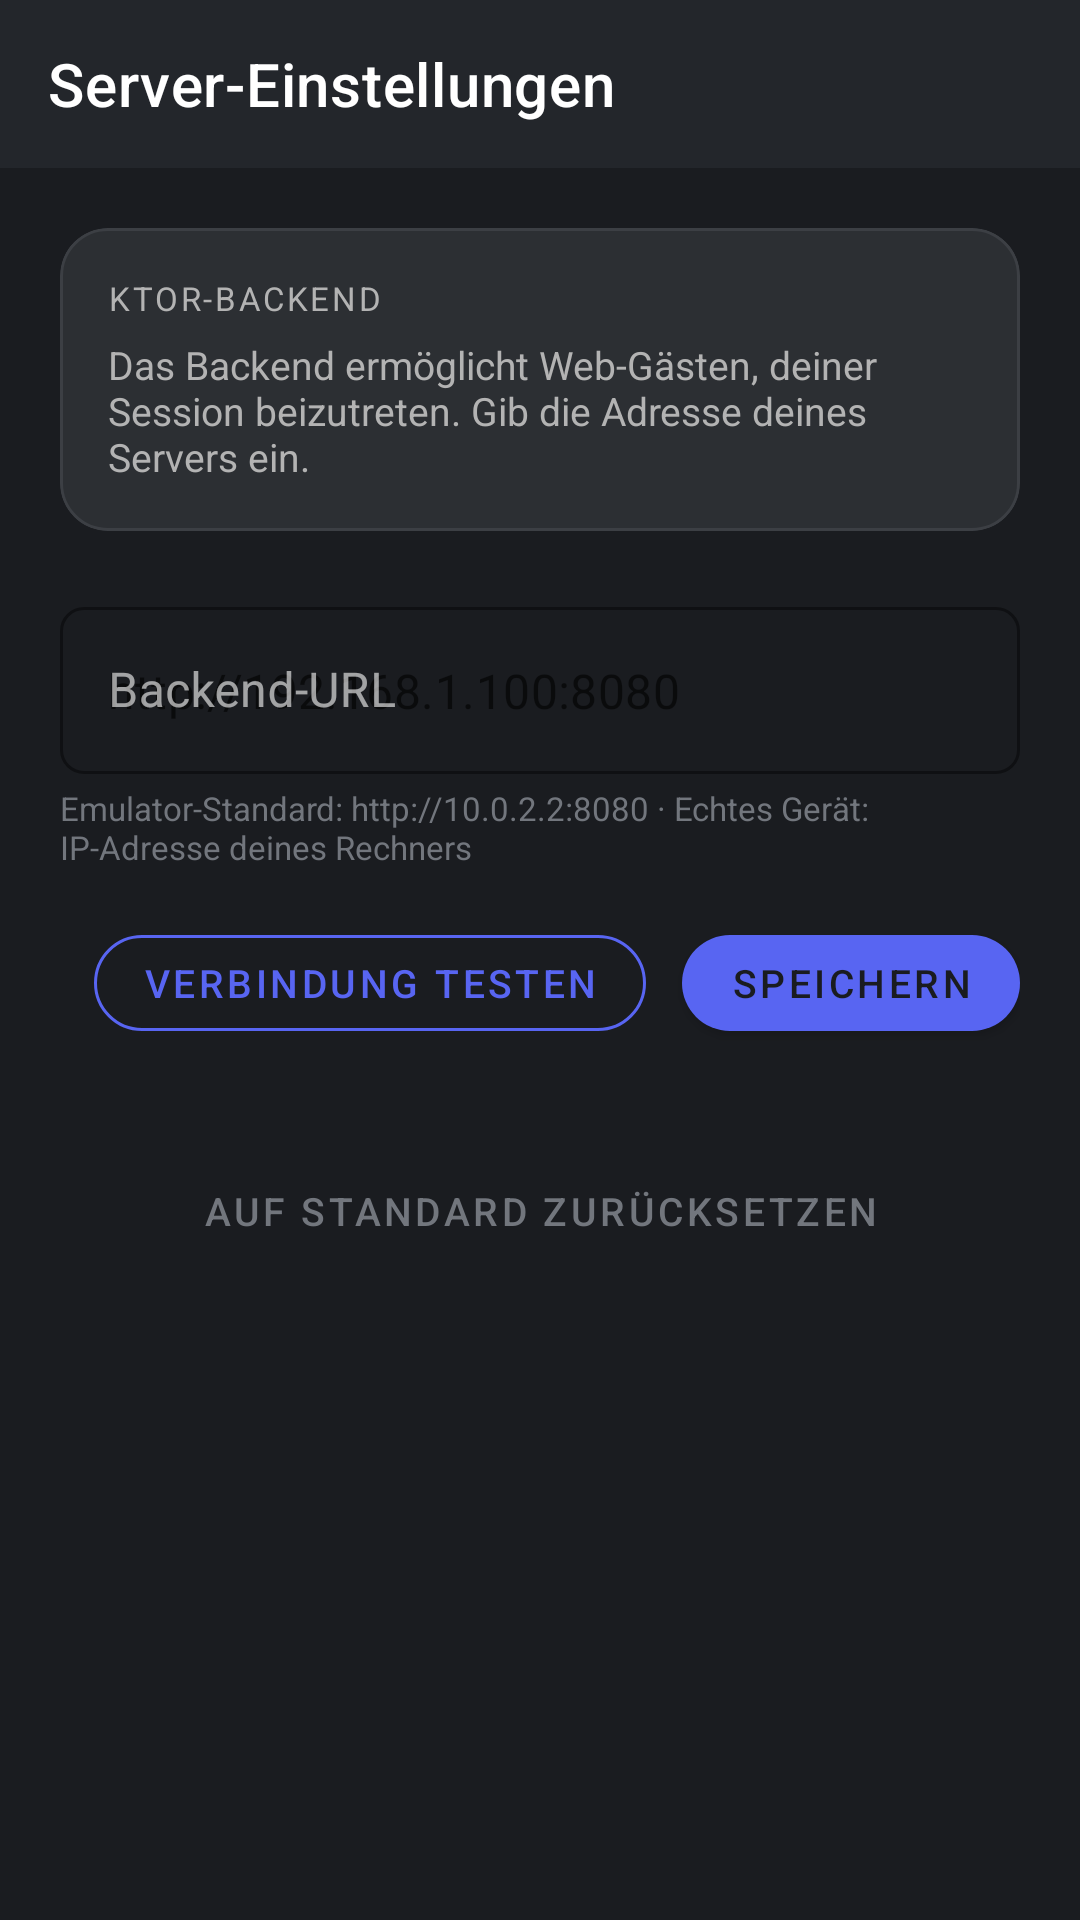

Produce the Android XML layout that renders to this screen, including the resource entries it uses.
<!-- AndroidManifest.xml: application theme Theme.DemonicMusicHost -->
<!-- res/layout/fragment_settings.xml -->
<?xml version="1.0" encoding="utf-8"?>
<androidx.coordinatorlayout.widget.CoordinatorLayout
    xmlns:android="http://schemas.android.com/apk/res/android"
    xmlns:app="http://schemas.android.com/apk/res-auto"
    android:layout_width="match_parent"
    android:layout_height="match_parent"
    android:background="@color/background_dark">

    <com.google.android.material.appbar.AppBarLayout
        android:layout_width="match_parent"
        android:layout_height="wrap_content"
        android:background="@color/background_elevated"
        app:elevation="0dp">

        <com.google.android.material.appbar.MaterialToolbar
            android:id="@+id/toolbar"
            android:layout_width="match_parent"
            android:layout_height="?attr/actionBarSize"
            android:paddingHorizontal="4dp"
            app:navigationIcon="@drawable/ic_arrow_back"
            app:navigationIconTint="@color/text_primary"
            app:title="Server-Einstellungen"
            app:titleTextColor="@color/text_primary" />

    </com.google.android.material.appbar.AppBarLayout>

    <androidx.core.widget.NestedScrollView
        android:layout_width="match_parent"
        android:layout_height="match_parent"
        app:layout_behavior="@string/appbar_scrolling_view_behavior">

        <LinearLayout
            android:layout_width="match_parent"
            android:layout_height="wrap_content"
            android:orientation="vertical"
            android:padding="20dp">

            
            <com.google.android.material.card.MaterialCardView
                android:layout_width="match_parent"
                android:layout_height="wrap_content"
                app:cardBackgroundColor="@color/surface_dark"
                app:cardCornerRadius="16dp"
                app:cardElevation="0dp"
                app:strokeColor="@color/divider"
                app:strokeWidth="1dp">

                <LinearLayout
                    android:layout_width="match_parent"
                    android:layout_height="wrap_content"
                    android:orientation="vertical"
                    android:padding="16dp">

                    <TextView
                        android:layout_width="wrap_content"
                        android:layout_height="wrap_content"
                        android:text="Ktor-Backend"
                        android:textColor="@color/text_secondary"
                        android:textSize="11sp"
                        android:textAllCaps="true"
                        android:letterSpacing="0.08" />

                    <TextView
                        android:layout_width="match_parent"
                        android:layout_height="wrap_content"
                        android:text="Das Backend ermöglicht Web-Gästen, deiner Session beizutreten. Gib die Adresse deines Servers ein."
                        android:textColor="@color/text_secondary"
                        android:textSize="13sp"
                        android:layout_marginTop="6dp" />
                </LinearLayout>
            </com.google.android.material.card.MaterialCardView>

            
            <com.google.android.material.textfield.TextInputLayout
                android:id="@+id/tilBackendUrl"
                android:layout_width="match_parent"
                android:layout_height="wrap_content"
                android:layout_marginTop="20dp"
                style="@style/Widget.MaterialComponents.TextInputLayout.OutlinedBox"
                app:boxStrokeColor="@color/discord_blurple"
                app:hintTextColor="@color/text_secondary"
                android:hint="Backend-URL"
                app:endIconMode="clear_text"
                app:endIconTint="@color/text_secondary">

                <com.google.android.material.textfield.TextInputEditText
                    android:id="@+id/etBackendUrl"
                    android:layout_width="match_parent"
                    android:layout_height="wrap_content"
                    android:textColor="@color/text_primary"
                    android:inputType="textUri"
                    android:imeOptions="actionDone"
                    android:singleLine="true"
                    android:hint="http://192.168.1.100:8080" />

            </com.google.android.material.textfield.TextInputLayout>

            <TextView
                android:layout_width="match_parent"
                android:layout_height="wrap_content"
                android:text="Emulator-Standard: http://10.0.2.2:8080 · Echtes Gerät: IP-Adresse deines Rechners"
                android:textColor="@color/text_tertiary"
                android:textSize="11sp"
                android:layout_marginTop="4dp" />

            
            <LinearLayout
                android:layout_width="match_parent"
                android:layout_height="wrap_content"
                android:orientation="horizontal"
                android:layout_marginTop="16dp"
                android:gravity="end">

                <com.google.android.material.button.MaterialButton
                    android:id="@+id/btnTestConnection"
                    android:layout_width="wrap_content"
                    android:layout_height="44dp"
                    android:text="Verbindung testen"
                    android:textSize="13sp"
                    style="@style/Widget.MaterialComponents.Button.OutlinedButton"
                    app:strokeColor="@color/discord_blurple"
                    android:textColor="@color/discord_blurple"
                    app:cornerRadius="22dp" />

                <com.google.android.material.button.MaterialButton
                    android:id="@+id/btnSaveUrl"
                    android:layout_width="wrap_content"
                    android:layout_height="44dp"
                    android:layout_marginStart="12dp"
                    android:text="Speichern"
                    android:textSize="13sp"
                    android:textColor="@color/background_dark"
                    app:backgroundTint="@color/discord_blurple"
                    app:cornerRadius="22dp" />

            </LinearLayout>

            
            <LinearLayout
                android:id="@+id/layoutStatus"
                android:layout_width="match_parent"
                android:layout_height="wrap_content"
                android:orientation="horizontal"
                android:gravity="center_vertical"
                android:layout_marginTop="12dp"
                android:visibility="gone">

                <ProgressBar
                    android:id="@+id/progressTest"
                    android:layout_width="18dp"
                    android:layout_height="18dp"
                    android:indeterminateTint="@color/discord_blurple"
                    android:visibility="gone" />

                <TextView
                    android:id="@+id/tvStatus"
                    android:layout_width="0dp"
                    android:layout_height="wrap_content"
                    android:layout_weight="1"
                    android:layout_marginStart="8dp"
                    android:textSize="13sp"
                    android:textColor="@color/text_secondary" />

            </LinearLayout>

            
            <com.google.android.material.button.MaterialButton
                android:id="@+id/btnResetUrl"
                android:layout_width="match_parent"
                android:layout_height="44dp"
                android:layout_marginTop="32dp"
                android:text="Auf Standard zurücksetzen"
                android:textSize="13sp"
                android:textColor="@color/text_tertiary"
                style="@style/Widget.MaterialComponents.Button.TextButton"
                app:cornerRadius="22dp" />

        </LinearLayout>
    </androidx.core.widget.NestedScrollView>

</androidx.coordinatorlayout.widget.CoordinatorLayout>
<!-- resources referenced by this layout -->
<resources>
  <color name="background_dark">#1A1C20</color>
  <color name="background_elevated">#23262B</color>
  <color name="discord_blurple">#5865F2</color>
  <color name="divider">#3C3F44</color>
  <color name="surface_dark">#2C2F33</color>
  <color name="text_primary">#FFFFFF</color>
  <color name="text_secondary">#B3B3B3</color>
  <color name="text_tertiary">#72767D</color>
  <style name="Theme.DemonicMusicHost" parent="Theme.MaterialComponents.DayNight.NoActionBar">
          
          <item name="android:windowBackground">@color/background_dark</item>
          <item name="android:colorBackground">@color/background_dark</item>
          <item name="colorSurface">@color/surface_dark</item>
  
          
          <item name="colorPrimary">@color/spotify_green</item>
          <item name="colorPrimaryVariant">@color/spotify_green_dark</item>
          <item name="colorOnPrimary">@color/background_dark</item>
  
          
          <item name="colorSecondary">@color/discord_blurple</item>
          <item name="colorSecondaryVariant">@color/discord_blurple_dark</item>
          <item name="colorOnSecondary">@color/text_primary</item>
  
          
          <item name="colorError">@color/error_color</item>
          <item name="colorOnError">@color/text_primary</item>
  
          
          <item name="android:textColorPrimary">@color/text_primary</item>
          <item name="android:textColorSecondary">@color/text_secondary</item>
          <item name="colorOnSurface">@color/text_primary</item>
          <item name="colorOnBackground">@color/text_primary</item>
  
          
          <item name="android:statusBarColor">@color/background_elevated</item>
          <item name="android:navigationBarColor">@color/background_dark</item>
          <item name="android:windowLightStatusBar">false</item>
  
          
          <item name="shapeAppearanceSmallComponent">@style/ShapeAppearance.DemonicMusicHost.SmallComponent</item>
          <item name="shapeAppearanceMediumComponent">@style/ShapeAppearance.DemonicMusicHost.MediumComponent</item>
          <item name="shapeAppearanceLargeComponent">@style/ShapeAppearance.DemonicMusicHost.LargeComponent</item>
  
          
          <item name="bottomSheetDialogTheme">@style/ThemeOverlay.DemonicMusicHost.BottomSheet</item>
      </style>
  <color name="spotify_green">#1DB954</color>
  <color name="spotify_green_dark">#169040</color>
  <color name="discord_blurple_dark">#4752C4</color>
  <color name="error_color">#ED4245</color>
  <style name="ShapeAppearance.DemonicMusicHost.SmallComponent" parent="ShapeAppearance.MaterialComponents.SmallComponent">
          <item name="cornerFamily">rounded</item>
          <item name="cornerSize">8dp</item>
      </style>
  <style name="ShapeAppearance.DemonicMusicHost.MediumComponent" parent="ShapeAppearance.MaterialComponents.MediumComponent">
          <item name="cornerFamily">rounded</item>
          <item name="cornerSize">12dp</item>
      </style>
  <style name="ShapeAppearance.DemonicMusicHost.LargeComponent" parent="ShapeAppearance.MaterialComponents.LargeComponent">
          <item name="cornerFamily">rounded</item>
          <item name="cornerSize">20dp</item>
      </style>
  <style name="ThemeOverlay.DemonicMusicHost.BottomSheet" parent="ThemeOverlay.MaterialComponents.BottomSheetDialog">
          <item name="bottomSheetStyle">@style/Widget.DemonicMusicHost.BottomSheet</item>
          <item name="android:windowIsFloating">false</item>
          <item name="android:statusBarColor">@android:color/transparent</item>
          <item name="android:windowSoftInputMode">adjustResize</item>
      </style>
  <style name="Widget.DemonicMusicHost.BottomSheet" parent="Widget.MaterialComponents.BottomSheet.Modal">
          <item name="backgroundTint">@color/surface_dark</item>
          <item name="shapeAppearance">@style/ShapeAppearance.DemonicMusicHost.LargeComponent</item>
      </style>
</resources>
